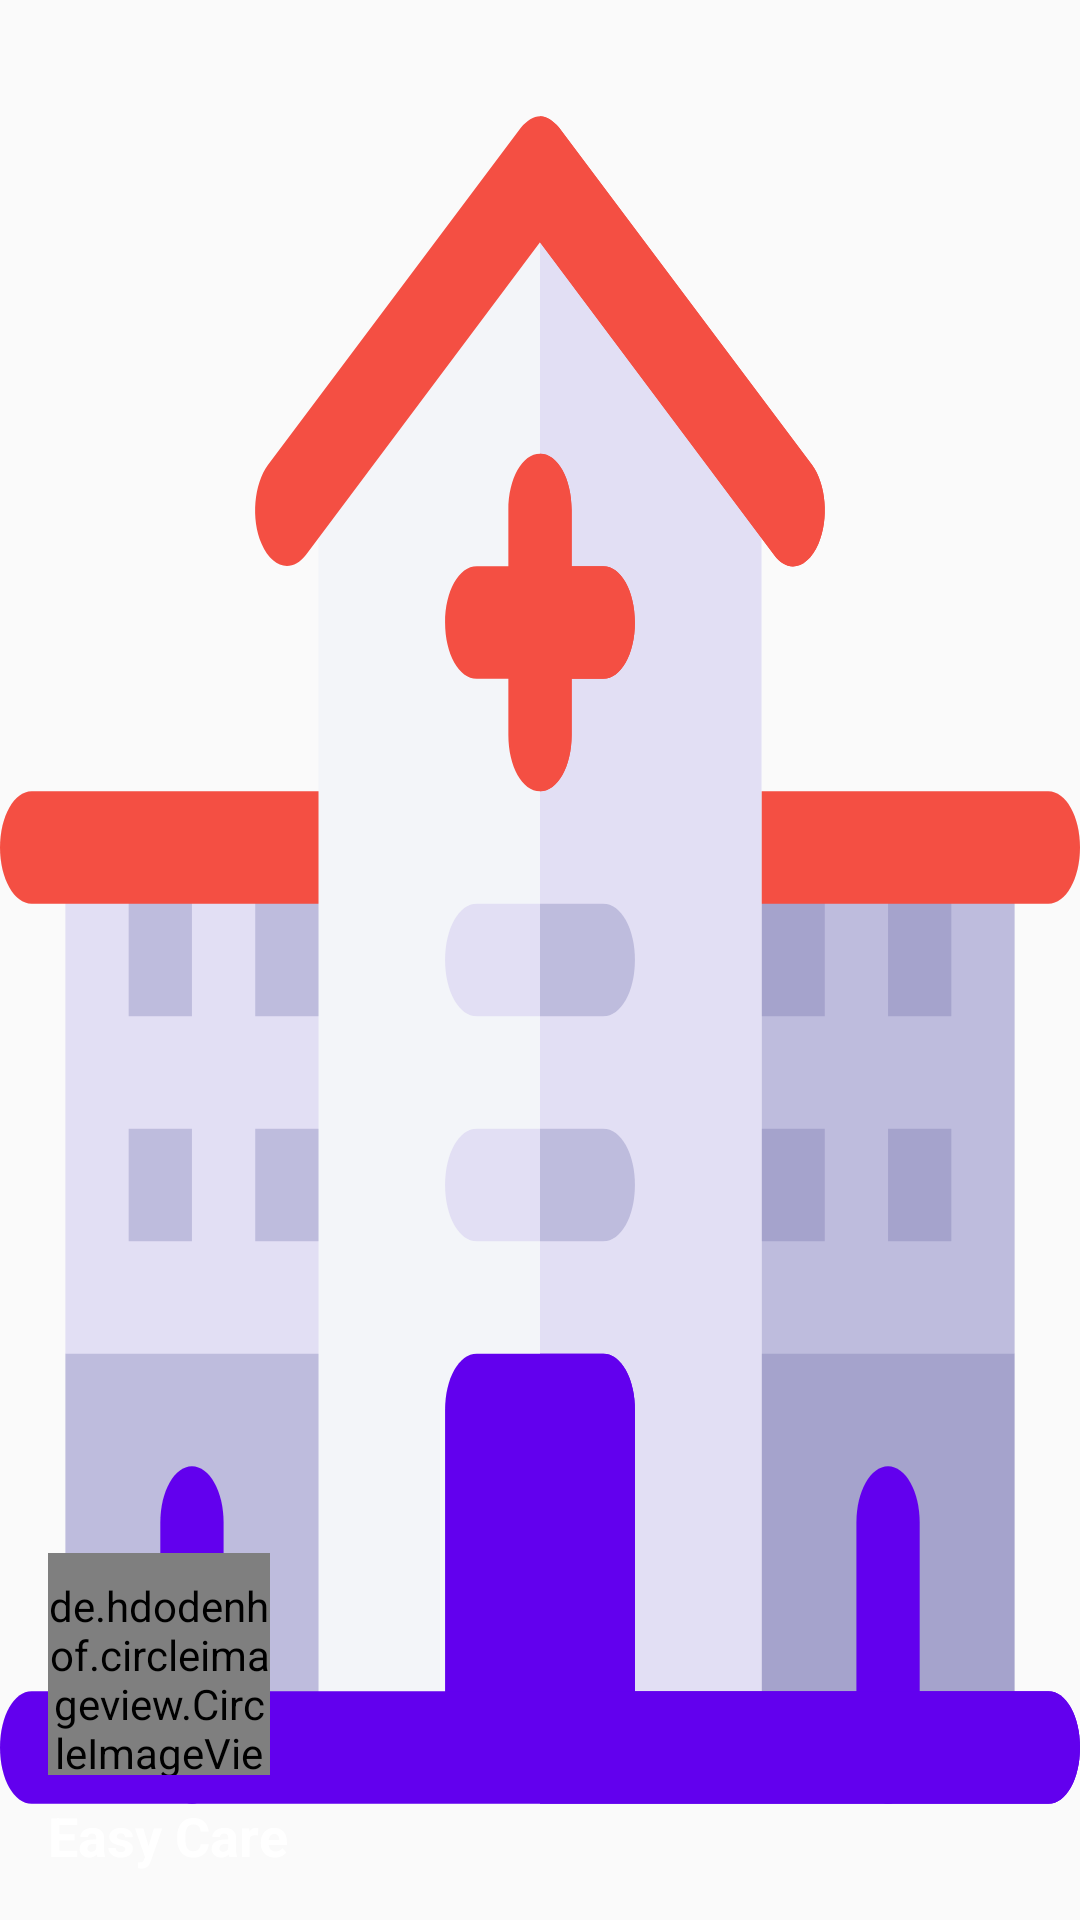

Android layout source for this screen:
<!-- AndroidManifest.xml: application theme AppTheme -->
<!-- res/layout/nav_header_main.xml -->
<?xml version="1.0" encoding="utf-8"?>
<LinearLayout
    xmlns:android="http://schemas.android.com/apk/res/android" android:layout_width="match_parent"
    android:layout_height="250dp"
    android:background="@drawable/ic_hospital"
    android:gravity="bottom"
    android:orientation="vertical"
    android:paddingBottom="16dp"
    android:paddingLeft="16dp"
    android:paddingRight="16dp"
    android:paddingTop="16dp"
    android:theme="@style/ThemeOverlay.AppCompat.Dark">

    <de.hdodenhof.circleimageview.CircleImageView
        android:id="@+id/imageView_nav"
        android:layout_width="74dp"
        android:layout_height="74dp"
        android:paddingTop="8dp"
        android:src="@mipmap/ic_launcher_round" />

    <TextView
        android:layout_width="match_parent"
        android:layout_height="wrap_content"
        android:paddingTop="8dp"
        android:id="@+id/txt_user_nav"
        android:text="Easy Care"
        android:textStyle="bold"
        android:textSize="18sp"
        android:textAppearance="@style/TextAppearance.AppCompat.Body1" />

</LinearLayout>
<!-- resources referenced by this layout -->
<resources>
  <!-- drawable ic_hospital: vector/xml drawable (drawable, 4250 chars, omitted) -->
  <!-- mipmap ic_launcher_round: png bitmap (mipmap-hdpi, 4456 bytes) -->
  <style name="AppTheme" parent="Theme.AppCompat.Light.NoActionBar">
          
          <item name="colorPrimary">@color/colorPrimary</item>
          <item name="colorPrimaryDark">@color/colorPrimaryDark</item>
          <item name="colorAccent">@color/colorAccent</item>
          <item name="windowActionModeOverlay">true</item>
          <item name="actionModeStyle">@style/myActionMode</item>
      </style>
  <color name="colorPrimary">#6200EE</color>
  <color name="colorPrimaryDark">#6200EE</color>
  <color name="colorAccent">#03DAC5</color>
  <style name="myActionMode" parent="@style/Widget.AppCompat.ActionMode">
          <item name="background">@color/colorPrimary</item>
      </style>
</resources>
